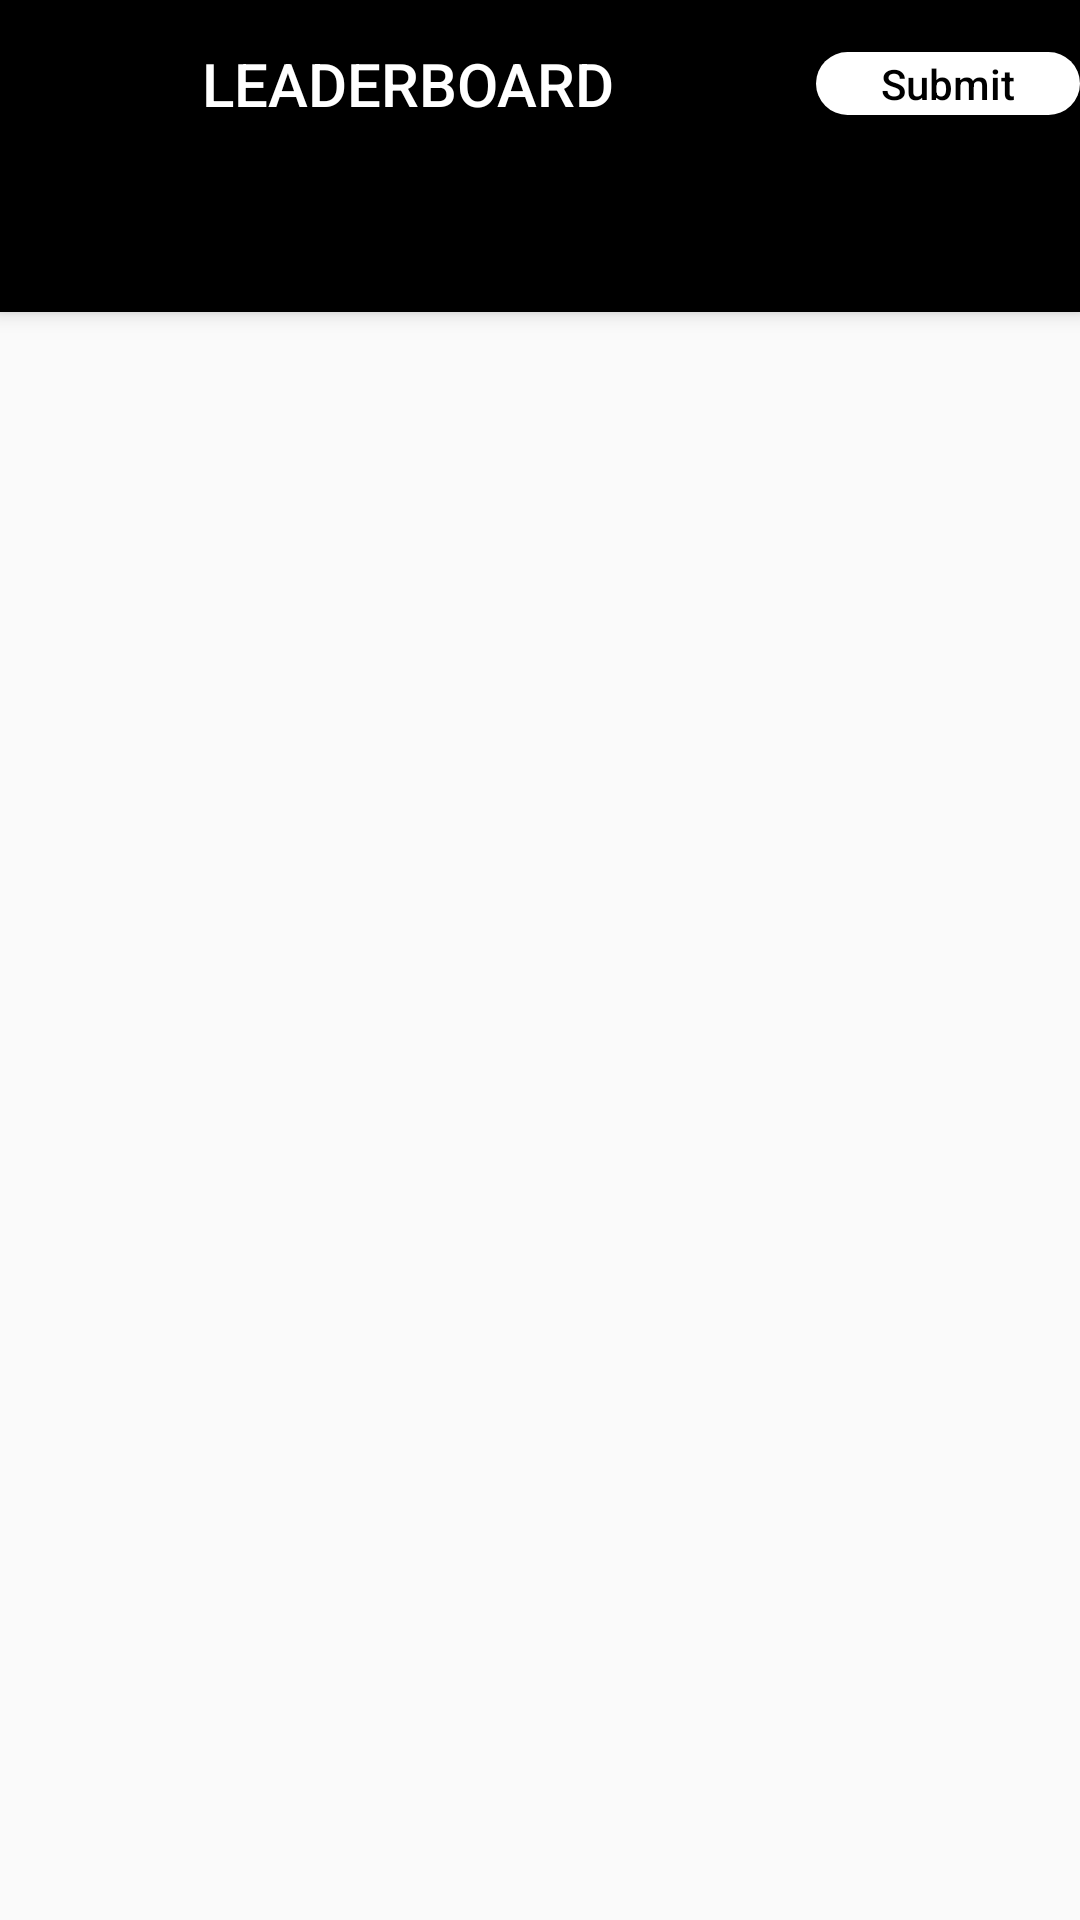

Layout XML and referenced resources for this Android screen:
<!-- AndroidManifest.xml: activity theme AppTheme.NoActionBar -->
<!-- res/layout/activity_main.xml -->
<?xml version="1.0" encoding="utf-8"?>
<androidx.coordinatorlayout.widget.CoordinatorLayout xmlns:android="http://schemas.android.com/apk/res/android"
    xmlns:app="http://schemas.android.com/apk/res-auto"
    xmlns:tools="http://schemas.android.com/tools"
    android:layout_width="match_parent"
    android:layout_height="match_parent"
    tools:context=".MainActivity">

    <com.google.android.material.appbar.AppBarLayout
        android:layout_width="match_parent"
        android:layout_height="wrap_content"
        android:theme="@style/AppTheme.AppBarOverlay">
<LinearLayout
    android:layout_width="match_parent"
    android:orientation="horizontal"
    android:gravity="center_vertical"
    android:layout_height="wrap_content">
        <TextView
            android:id="@+id/title"
            android:layout_weight="1"
            android:layout_width="0dp"
            android:layout_height="wrap_content"
            android:gravity="center"
            android:layout_gravity="start|center_vertical"
            android:minHeight="?actionBarSize"
            android:padding="@dimen/appbar_padding"
            android:text="@string/app_name"
            android:textAppearance="@style/TextAppearance.Widget.AppCompat.Toolbar.Title" />

    <Button
        android:id="@+id/btn_submit"
        android:layout_width="wrap_content"
        android:layout_height="wrap_content"
        android:layout_gravity="center_vertical"
        android:gravity="center"
        android:background="@drawable/btn_bg"
        android:textColor="@color/black"
        android:minHeight="10dp"
        android:textAllCaps="false"
        android:layout_margin="@dimen/fab_margin"
        android:text="Submit"
         />
    </LinearLayout>
        <com.google.android.material.tabs.TabLayout
            android:id="@+id/tabs"
            android:layout_width="match_parent"
            android:layout_height="wrap_content"
            app:tabIndicatorColor="@color/white"
            app:tabTextAppearance="@android:style/TextAppearance.Widget.TabWidget"
            android:background="?attr/colorPrimary" />
    </com.google.android.material.appbar.AppBarLayout>

    <androidx.viewpager.widget.ViewPager
        android:id="@+id/view_pager"
        android:layout_width="match_parent"
        android:layout_height="match_parent"
        app:layout_behavior="@string/appbar_scrolling_view_behavior" />


</androidx.coordinatorlayout.widget.CoordinatorLayout>
<!-- resources referenced by this layout -->
<resources>
  <color name="black">#000000</color>
  <color name="white">#FFFFFF</color>
  <!-- drawable btn_bg (drawable) -->
  <?xml version="1.0" encoding="utf-8"?>
  <shape xmlns:android="http://schemas.android.com/apk/res/android">
  
      <corners android:radius="40dp" />
  
      <padding
          android:bottom="1dp"
          android:left="10dp"
          android:right="10dp"
          android:top="1dp" />
      <solid android:color="@color/white" />
  
  </shape>
  <string name="app_name">LEADERBOARD</string>
  <style name="AppTheme.AppBarOverlay" parent="ThemeOverlay.AppCompat.Dark.ActionBar" />
  <style name="AppTheme.NoActionBar">
          <item name="windowActionBar">false</item>
          <item name="windowNoTitle">true</item>
      </style>
</resources>
